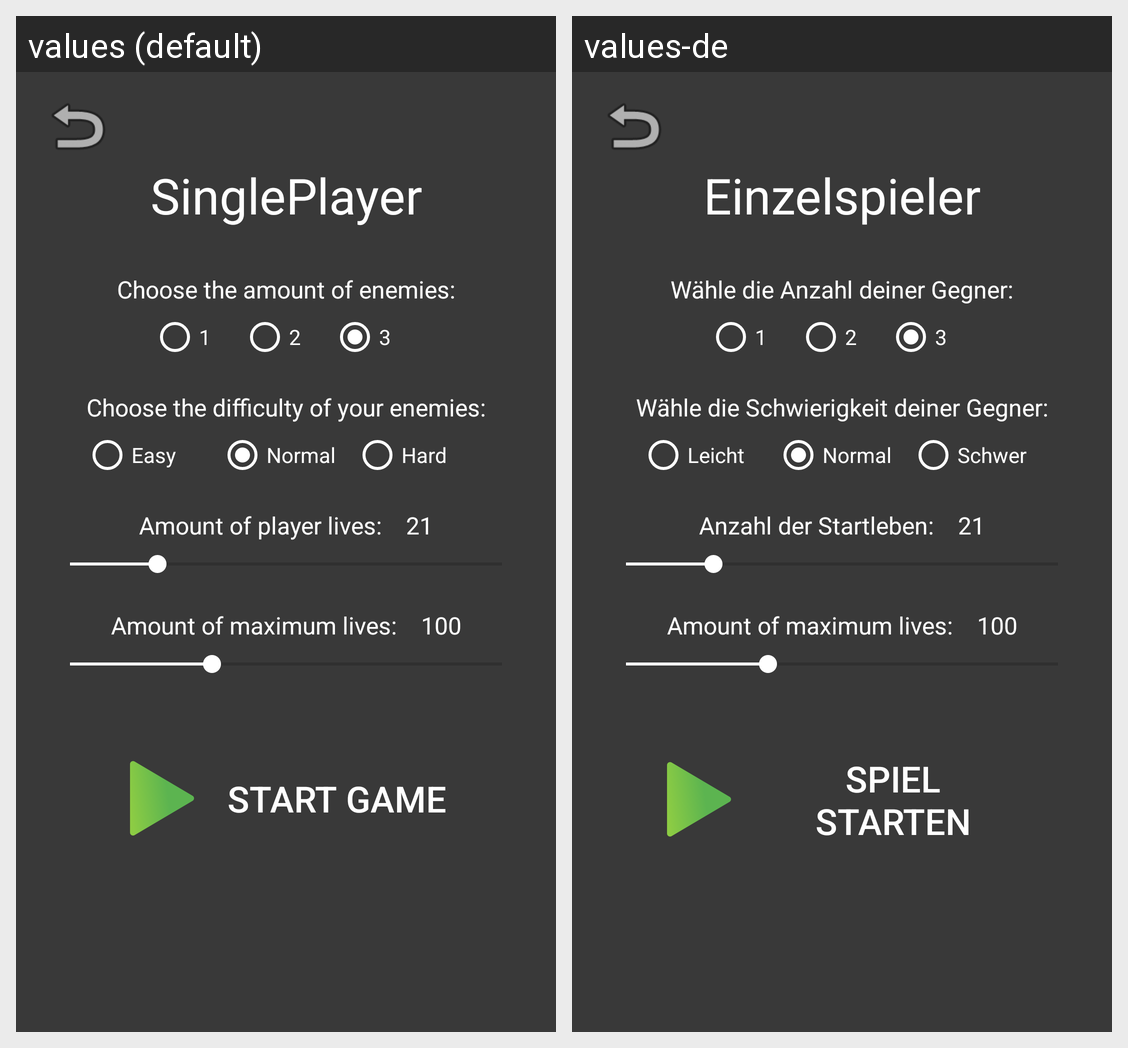

Locale-by-locale string values for the Android screen shown in this grid:
Android screen res/layout/singleplayer_settings.xml rendered under 2 locales, left to right: values (default), values-de. Device: Nexus 5 (rendered at 1080×1920; each locale shown at half size, 540×960, under a caption strip naming it); theme AppTheme.
Strings drawn on this screen, with the default value and each locale's value (text and hints the layout hard-codes, and strings that could not be matched under every locale, appear in the picture but are not listed):

single_player_settings_title
  values: SinglePlayer
  values-de: Einzelspieler

single_player_settings_player_amount_text
  values: Choose the amount of enemies:
  values-de: Wähle die Anzahl deiner Gegner:

single_player_settings_enemies_1
  values: 1
  values-de: 1

single_player_settings_enemies_2
  values: 2
  values-de: 2

single_player_settings_enemies_3
  values: 3
  values-de: 3

single_player_settings_difficulty_text
  values: Choose the difficulty of your enemies:
  values-de: Wähle die Schwierigkeit deiner Gegner:

single_player_settings_difficulty_easy
  values: Easy
  values-de: Leicht

single_player_settings_difficulty_normal
  values: Normal
  values-de: Normal

single_player_settings_difficulty_hard
  values: Hard
  values-de: Schwer

single_player_settings_player_lives_text_default
  values: Amount of player lives:    21
  values-de: Anzahl der Startleben:    21

single_player_settings_player_max_lives_text_default
  values: Amount of maximum lives:    100
  values-de: Amount of maximum lives:    100

single_player_settings_start_button
  values: Start Game
  values-de: Spiel Starten
